Run: headless pygame with SDL's dummy video driver; simulated clock (each Clock.tick advances the game by its frame time, no real sleeping); random seed 0; keys injected as events and as key.get_pressed() state; no mouse input.
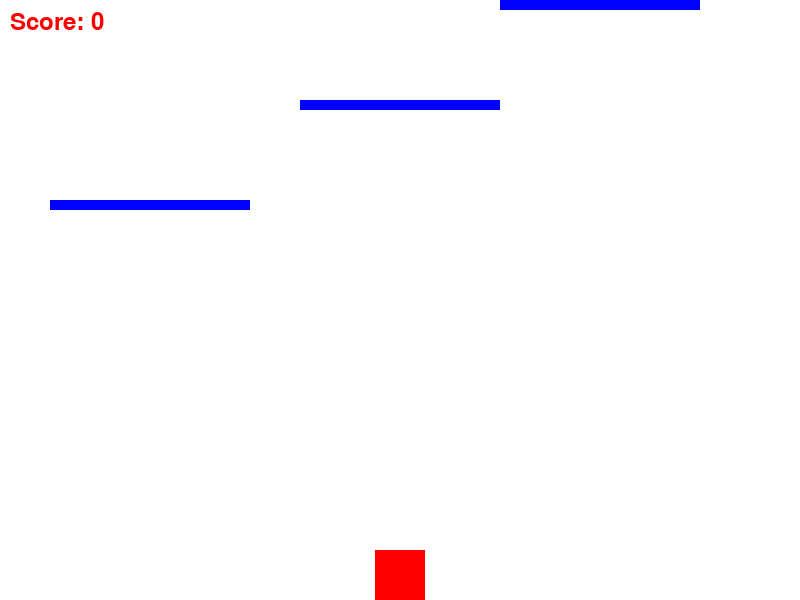
Frame 1 of 4 · flips 1–60 · no input
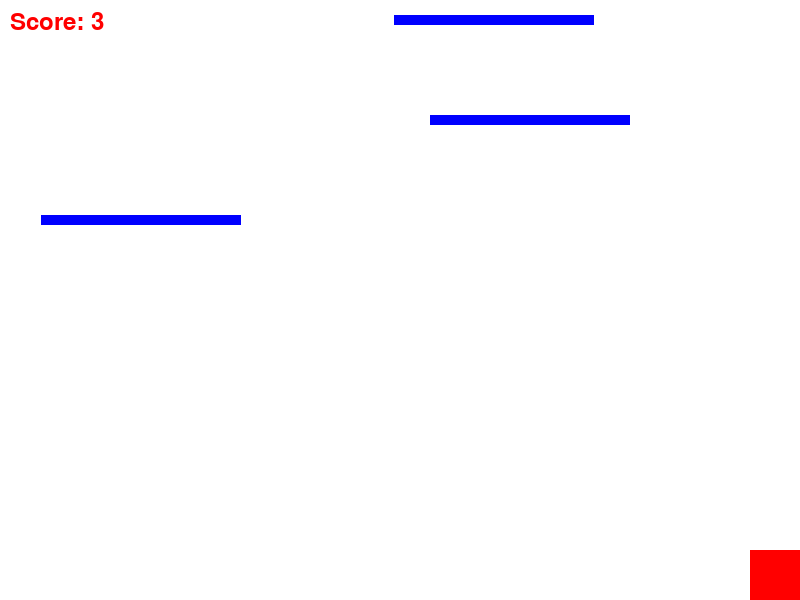
Frame 2 of 4 · flips 61–180 · tapped SPACE, RETURN · held RIGHT (→), D
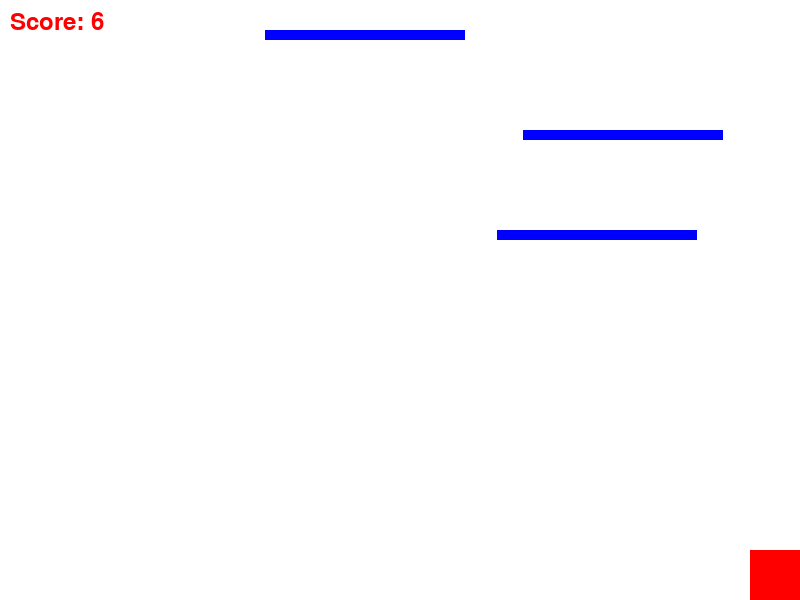
Frame 3 of 4 · flips 181–300 · held DOWN (↓), S
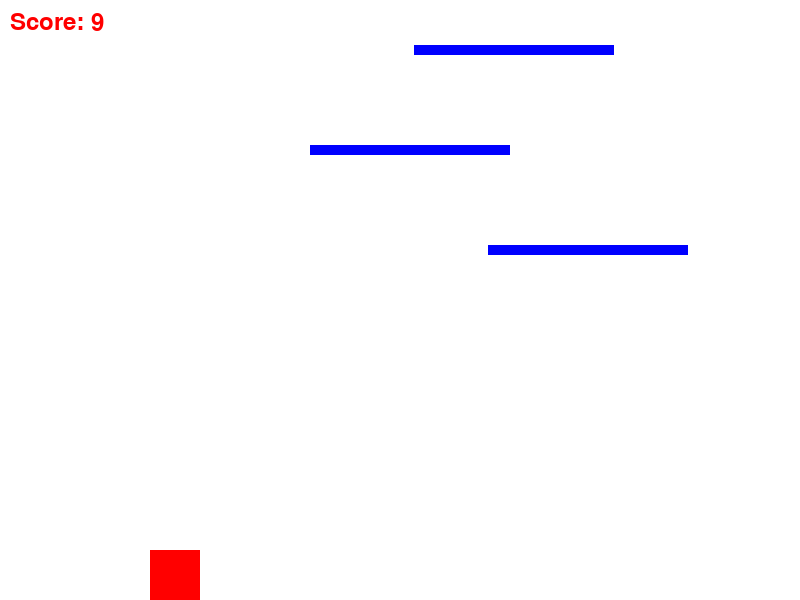
Frame 4 of 4 · flips 301–420 · held LEFT (←), A, UP (↑), W

The pygame program that drew these frames:

import pygame
import sys
import random

# Initialize Pygame
pygame.init()

# Constants
WIDTH, HEIGHT = 800, 600
FPS = 60

# Colors
WHITE = (255, 255, 255)
RED = (255, 0, 0)
BLUE = (0, 0, 255)

# Player properties
player_size = 50
player_x = WIDTH // 2 - player_size // 2
player_y = HEIGHT - 2 * player_size
player_speed = 5
jumping = False
jump_count = 10

# Platform properties
platforms = [[50, HEIGHT - 100, 200, 10],
             [300, HEIGHT - 200, 200, 10],
             [500, HEIGHT - 300, 200, 10]]

# Initialize screen
screen = pygame.display.set_mode((WIDTH, HEIGHT))
pygame.display.set_caption("Moving Platformer")
clock = pygame.time.Clock()

# Game loop
running = True
score = 0
platform_speed = 5

while running:
    for event in pygame.event.get():
        if event.type == pygame.QUIT:
            running = False

    # Player movement
    keys = pygame.key.get_pressed()
    if keys[pygame.K_LEFT] and player_x > 0:
        player_x -= player_speed
    if keys[pygame.K_RIGHT] and player_x < WIDTH - player_size:
        player_x += player_speed

    # Jumping mechanics
    if not jumping:
        if keys[pygame.K_SPACE]:
            jumping = True
    else:
        if jump_count >= -10:
            neg = 1
            if jump_count < 0:
                neg = -1
            player_y -= (jump_count ** 2) * 0.5 * neg
            jump_count -= 1
        else:
            jumping = False
            jump_count = 10

    # Gravity simulation
    if player_y < HEIGHT - player_size:
        player_y += 5  # Adjust gravity strength as needed

    # Move the platforms and spawn new ones
    for platform in platforms:
        platform[1] -= platform_speed
        if platform[1] + platform[3] < 0:
            score += 1
            platform[1] = HEIGHT
            platform[0] = random.randint(0, WIDTH - platform[2])

    # Check for collisions with platforms
    for platform in platforms:
        if (platform[0] < player_x < platform[0] + platform[2] or
                platform[0] < player_x + player_size < platform[0] + platform[2]) and \
                (platform[1] < player_y + player_size < platform[1] + platform[3] or
                 platform[1] < player_y < platform[1] + platform[3]):
            jumping = False
            jump_count = 10
            player_y = platform[1] - player_size

    # Drawing
    screen.fill(WHITE)
    pygame.draw.rect(screen, RED, (player_x, player_y, player_size, player_size))

    for platform in platforms:
        pygame.draw.rect(screen, BLUE, platform)

    # Display the score
    font = pygame.font.Font(None, 36)
    text = font.render(f"Score: {score}", True, RED)
    screen.blit(text, (10, 10))

    # Update display
    pygame.display.flip()

    # Cap the frame rate
    clock.tick(FPS)

# Quit Pygame
pygame.quit()
sys.exit()
